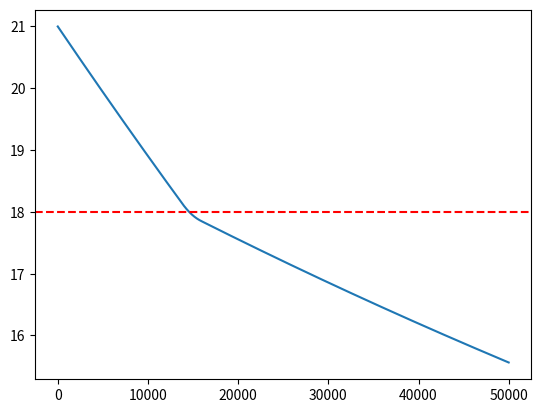

The matplotlib source for this figure:
import matplotlib.pyplot as plt
import collections

def clamp(valIn, valMin, valMax):
    return max(min(valIn, valMax), valMin)

class System:
    def __init__(self, temperature, volume, specificHeat):
        self.temperatures = [temperature]
        self.temperature = temperature
        self.specificHeat = specificHeat
        self.volume = volume

    def setController(self, controller):
        self.controller = controller

    def setResponse(self, response):
        self.response = response

    def setTemperature(self, temperature):
        self.temperature = temperature

    def getTemperature(self):
        return self.temperature

    def getDelayedTemperature(self, delay):
        if (delay < len(self.temperatures)):
            return self.temperatures[-(delay+1)]
        else:
            return self.temperatures[0]

    def initSystem(self, initSteps):
        for i in range(initSteps):
            self.temperatures.append(self.temperature)
            self.controller.step(self.getDelayedTemperature(controllerDelay))

    def updateSystem(self, controllerDelay):
        self.temperature += (self.response.getResponse(self.getTemperature()))/(self.specificHeat*self.volume)
        self.temperatures.append(self.temperature)
        self.controller.step(self.getDelayedTemperature(controllerDelay))

class SystemResponse:
    def setCooler(self, cooler):
        self.cooler = cooler

    def setController(self, controller):
        self.controller = controller

    def setConvection(self, convection):
        self.convection = convection

    def getResponse(self, temperature):
        coolerResponse = -self.cooler.getPower(clamp(self.controller.getResponse(),0,1))
        convectionResponse = self.convection.getPower(temperature)
        return coolerResponse + convectionResponse

class Convection:
    def __init__(self, roomTemperature, area, heatTransferRate):
        self.roomTemperature = roomTemperature
        self.area = area
        self.heatTransferRate = heatTransferRate

    def getPower(self, curTemperature):
        return (self.roomTemperature - curTemperature)*self.area*self.heatTransferRate

class Controller:
    def __init__(self, target, P, I, D, IWindow):
        self.P = P
        self.I = I
        self.D = D
        self.IWindow = IWindow
        self.target = target

        self.totError = 0
        self.errors = collections.deque([])

    def getResponse(self):
        return clamp(self.P*self.errors[-1] + self.I*self.totError + self.D*(self.errors[-1] - self.errors[-2]),-1,1)

    def step(self, newTemp):
        self.errors.append(newTemp - self.target)
        self.totError += self.errors[-1]
        if len(self.errors) > self.IWindow:
            self.totError -= self.errors[0]
            self.errors.popleft()

    def printErrors(self):
        print(self.errors[-1], self.totError, self.errors[-1] - self.errors[-2])

class heatPump:
    def __init__(self, power):
        self.power = power

    def getPower(self, response):
        return self.power*response

class ShittyCoolingRelay:
    def __init__(self, minPower, maxPower):
        self.minPower = minPower
        self.maxPower = maxPower

    def getPower(self, response):
        return (self.maxPower - self.minPower) * response + self.minPower

#System variables
roomTemperature = 21 #Assumed to be constant
heatTransferRate = 6.93
area = 0.1*0.1*3.14 #MeasureBucket
volume = 10
coolingEfficiency = 0.15
minCoolingPower = 5*5 #This has to be the effective cooling power
maxCoolingPower = 12*5 #This has to be the effective cooling power
specificHeat = 4184
controllerDelay = 1000 #Delay in seconds

targetTemp = 18
P = 1
I = 0.0015
D = -0.1

IWindow = 1024

simulationTime = 50000 #Total simulation time in seconds

sys = System(roomTemperature, volume, specificHeat)
cooler = ShittyCoolingRelay(minCoolingPower*coolingEfficiency,maxCoolingPower*coolingEfficiency)

controller = Controller(targetTemp, P, I, D, IWindow)
convection = Convection(roomTemperature, area, heatTransferRate)

response = SystemResponse()
response.setCooler(cooler)
response.setConvection(convection)
response.setController(controller)

sys.setResponse(response)
sys.setController(controller)

temperatures = []
events = []
eventIndex = 0
sys.initSystem(2)
for i in range(simulationTime):
    temperatures.append(sys.getTemperature())
    sys.updateSystem(controllerDelay)
    if eventIndex < len(events) and events[eventIndex][0] == i:
        sys.setTemperature(events[eventIndex][1])
        eventIndex += 1

plt.plot(temperatures)
plt.axhline(y=targetTemp, color='r', linestyle='--', label='Target Temp')
plt.show()
